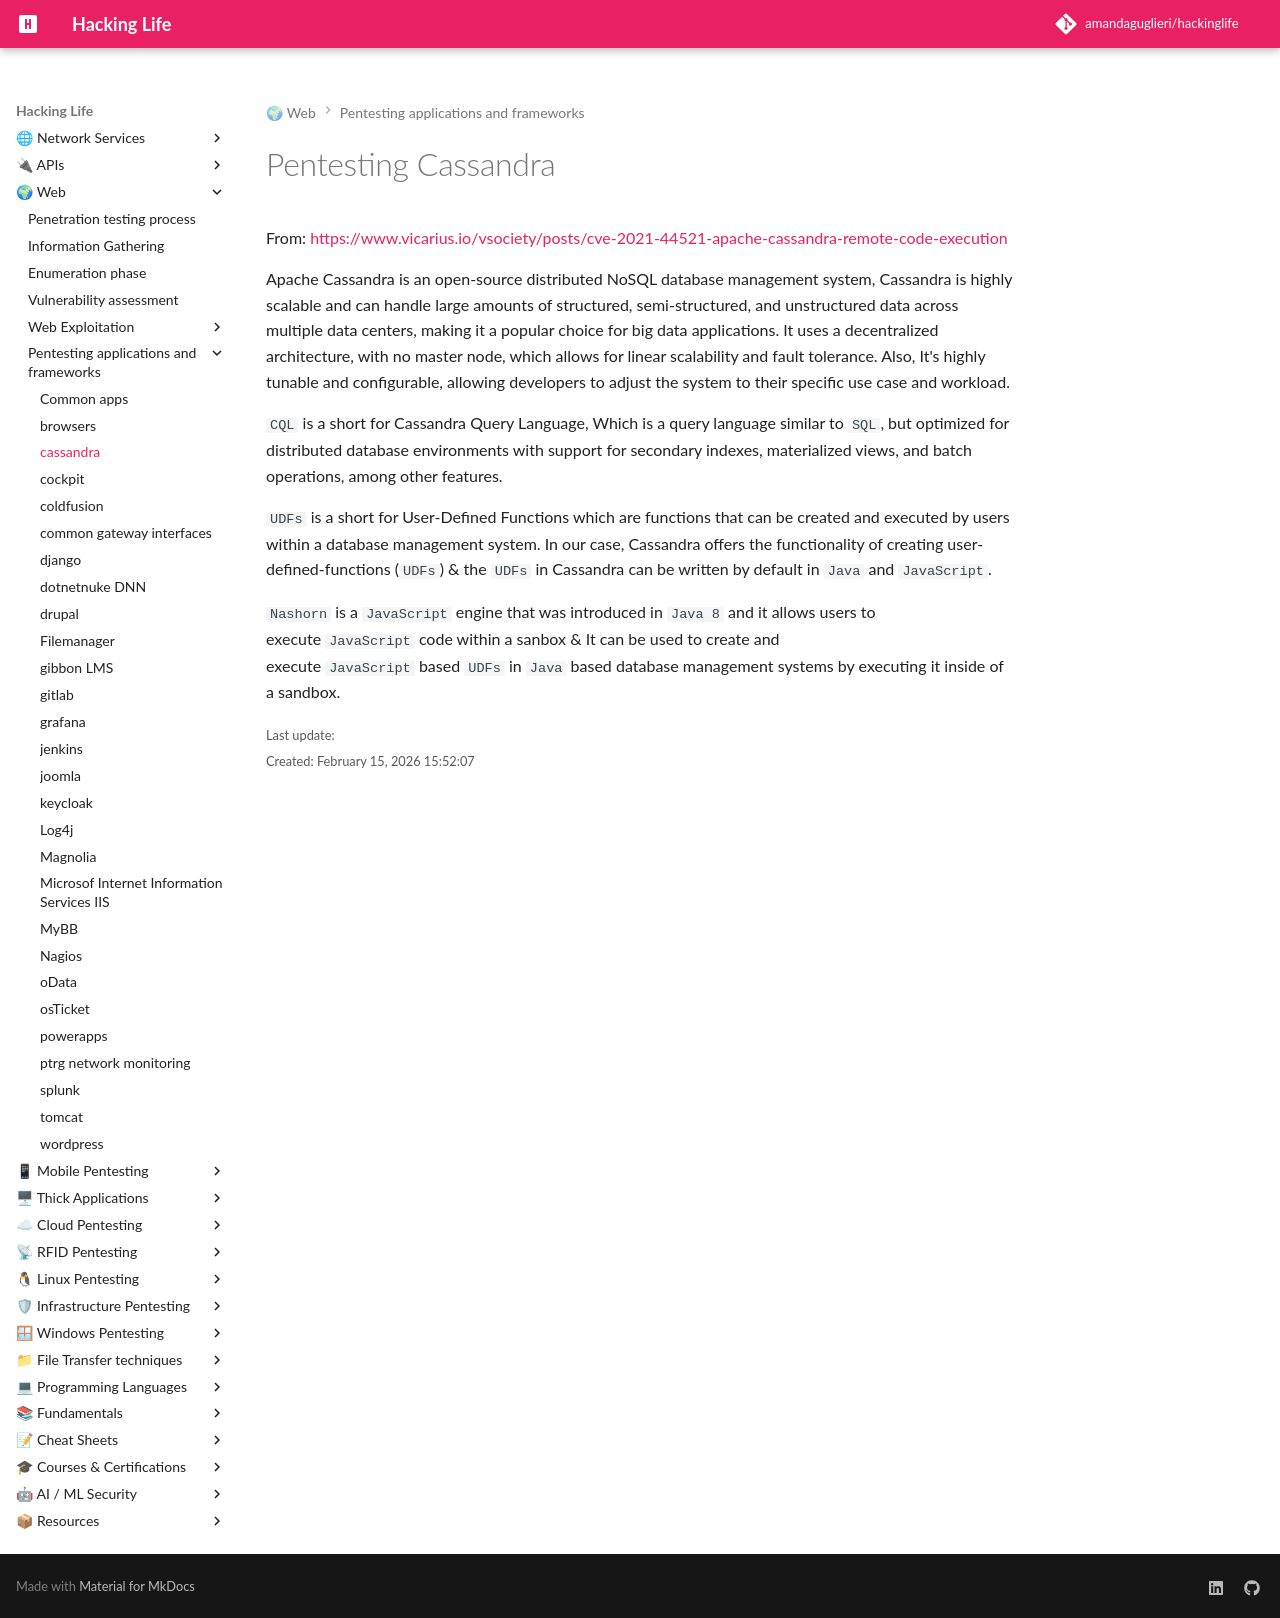

repository: amandaguglieri/hackinglife · page: pentesting-cassandra/index.html · generator: mkdocs

---
title: Pentesting Cassandra
author: amandaguglieri
draft: false
TableOfContents: true
tags:
  - pentesting
  - cassandra
---
# Pentesting Cassandra

From: [https://www.vicarius.io/vsociety/posts/cve-2021-44521-apache-cassandra-remote-code-execution](https://www.vicarius.io/vsociety/posts/cve-2021-44521-apache-cassandra-remote-code-execution)

Apache Cassandra is an open-source distributed NoSQL database management system, Cassandra is highly scalable and can handle large amounts of structured, semi-structured, and unstructured data across multiple data centers, making it a popular choice for big data applications. It uses a decentralized architecture, with no master node, which allows for linear scalability and fault tolerance. Also, It's highly tunable and configurable, allowing developers to adjust the system to their specific use case and workload.


`CQL` is a short for Cassandra Query Language, Which is a query language similar to `SQL`, but optimized for distributed database environments with support for secondary indexes, materialized views, and batch operations, among other features.

`UDFs` is a short for User-Defined Functions which are functions that can be created and executed by users within a database management system. In our case, Cassandra offers the functionality of creating user-defined-functions (`UDFs`) & the `UDFs` in Cassandra can be written by default in `Java` and `JavaScript`.

`Nashorn` is a `JavaScript` engine that was introduced in `Java 8` and it allows users to execute `JavaScript` code within a sanbox & It can be used to create and execute `JavaScript` based `UDFs` in `Java` based database management systems by executing it inside of a sandbox.
